The GitHub repository AndyWang1996/DeepLearningProjectGroup4 contains a labelled image folder "600x600data" with 2 categories: normal, pneumonia. Examples follow, each with its label.

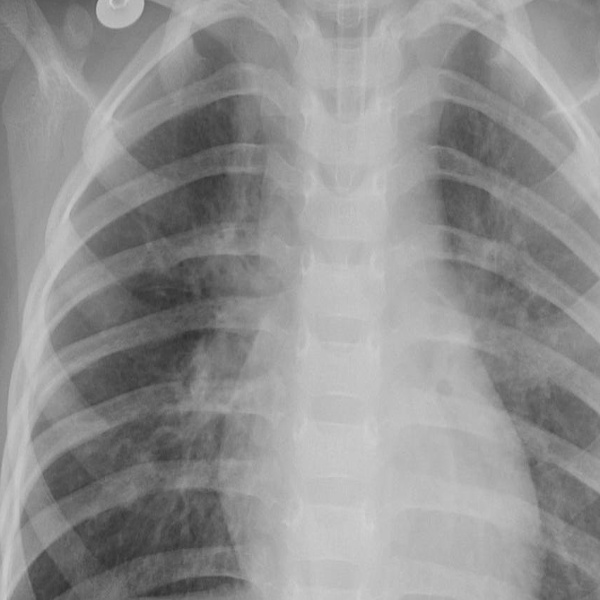
Label: pneumonia

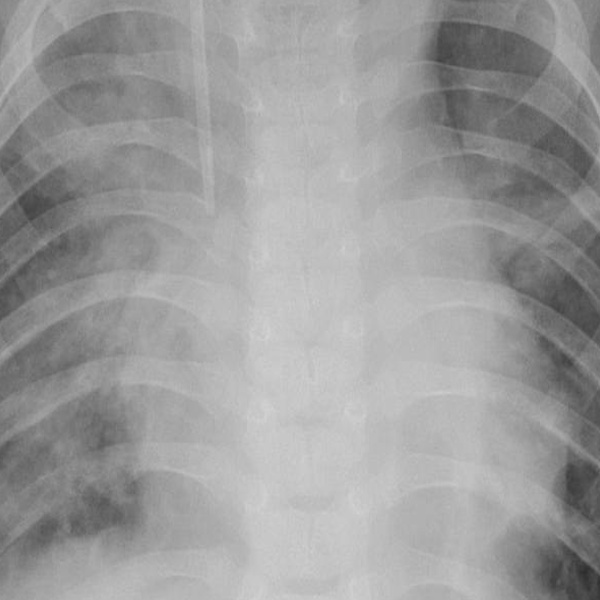
Label: pneumonia

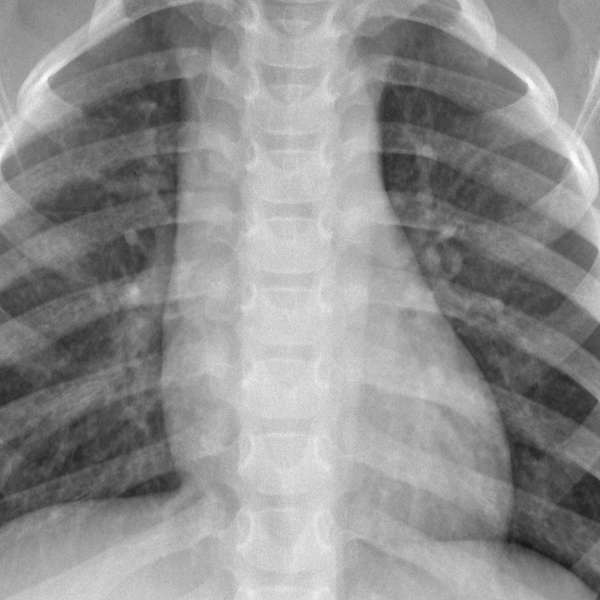
Label: normal

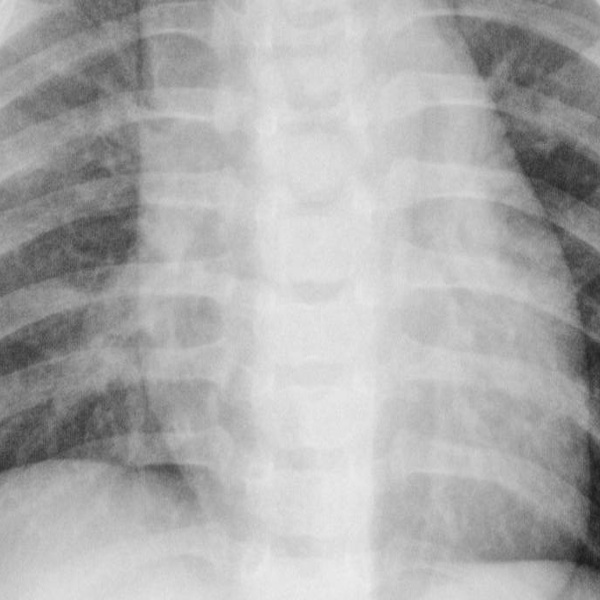
Label: pneumonia

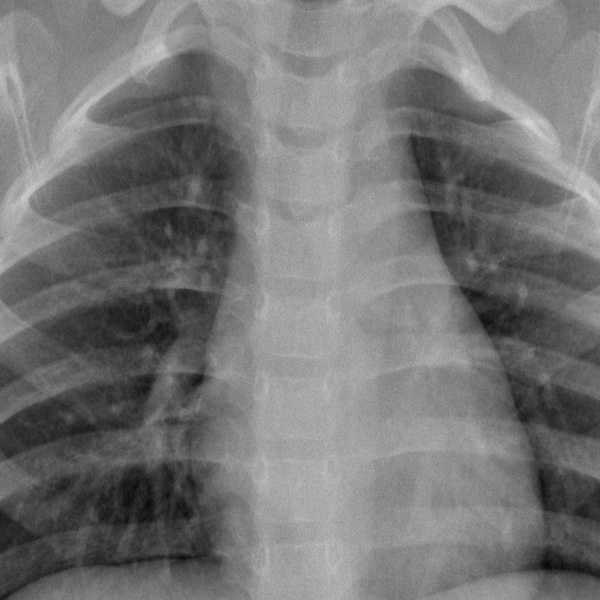
Label: normal

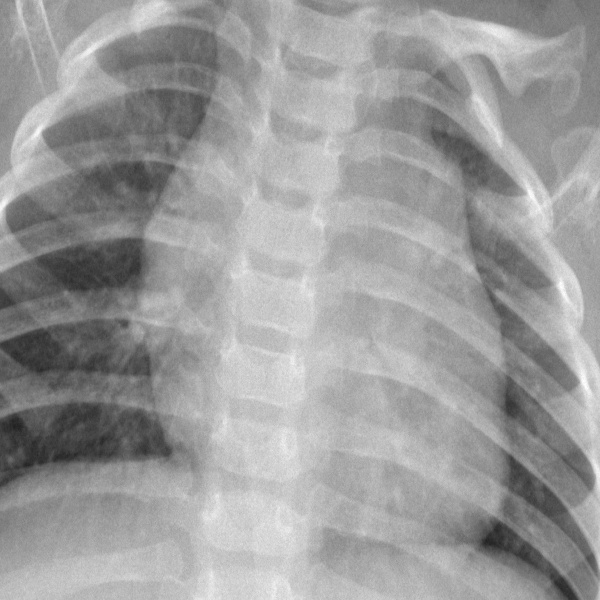
Label: normal
